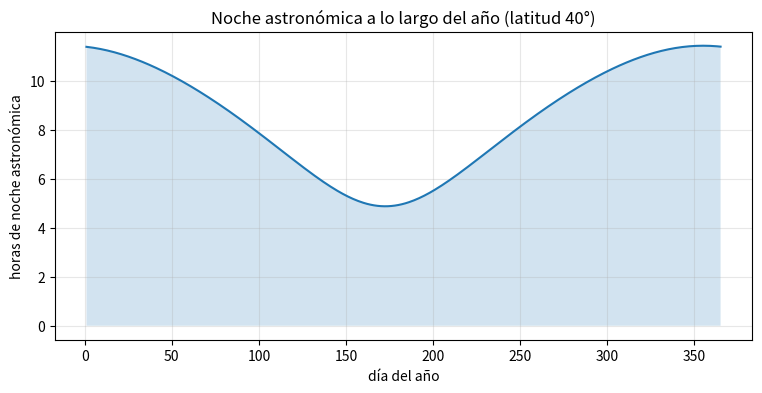
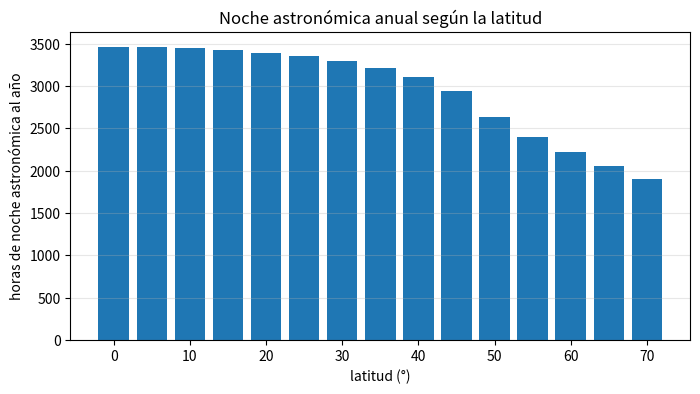

Python code for these plots, in order:
import numpy as np
import matplotlib.pyplot as plt

def integral_izquierda(f, a, b, n):
    x = np.linspace(a, b, n + 1)
    return np.sum(f(x[:-1])) * (b - a) / n

def integral_derecha(f, a, b, n):
    x = np.linspace(a, b, n + 1)
    return np.sum(f(x[1:])) * (b - a) / n

def integral_trapecios(f, a, b, n):
    x = np.linspace(a, b, n + 1)
    y = f(x)
    return (b - a) / n * (y[0] / 2 + np.sum(y[1:-1]) + y[-1] / 2)

f = lambda x: x**2
print("Exacto de ∫₀³ x² dx = 9")
for n in [3, 10, 100, 1000]:
    print(f"n = {n:4d}   izquierda {integral_izquierda(f, 0, 3, n):8.4f}   derecha {integral_derecha(f, 0, 3, n):8.4f}   trapecios {integral_trapecios(f, 0, 3, n):8.4f}")

# Tu código aquí

# Solución
g = 9.80665
v = lambda t: g * t
print(integral_trapecios(v, 0, 3, 100), 0.5 * g * 3**2)

OBLICUIDAD = 23.44
def declinacion(d):
    return -OBLICUIDAD * np.cos(np.radians(360 / 365 * (d + 10)))

def horas_sol_por_encima(lat, d, h0):
    """Horas del día en que el Sol está por encima de la altura h0 (en grados). h0 = 0: día; h0 = -18: no hay noche astronómica."""
    lat, dec, h0 = np.radians(lat), np.radians(declinacion(d)), np.radians(h0)
    cos_h = (np.sin(h0) - np.sin(lat) * np.sin(dec)) / (np.cos(lat) * np.cos(dec))
    return 2 * np.degrees(np.arccos(np.clip(cos_h, -1, 1))) / 15

def horas_noche_astronomica(lat, d):
    return 24 - horas_sol_por_encima(lat, d, -18)

mi_latitud = 40
for nombre, d in [("solsticio de junio", 172), ("equinoccio de septiembre", 266), ("solsticio de diciembre", 355)]:
    print(f"{nombre:26s} luz: {horas_sol_por_encima(mi_latitud, d, 0):5.2f} h   noche astronómica: {horas_noche_astronomica(mi_latitud, d):5.2f} h")

dias = np.arange(1, 366)
noche = np.array([horas_noche_astronomica(mi_latitud, d) for d in dias])

plt.figure(figsize=(9, 4))
plt.plot(dias, noche)
plt.fill_between(dias, noche, alpha=0.2)
plt.xlabel("día del año"); plt.ylabel("horas de noche astronómica")
plt.title(f"Noche astronómica a lo largo del año (latitud {mi_latitud}°)")
plt.grid(alpha=0.3); plt.show()

total = integral_trapecios(lambda d: np.array([horas_noche_astronomica(mi_latitud, x) for x in d]), 1, 365, 364)
print(f"Horas de noche astronómica en un año a {mi_latitud}°: {total:,.0f} h  (de un total de {365 * 24:,} h)")

latitudes = np.arange(0, 71, 5)
totales = []
for lat in latitudes:
    n = np.array([horas_noche_astronomica(lat, d) for d in dias])
    totales.append(np.sum(n))        # suma simple de las horas diarias: cada día cuenta 1 d

plt.figure(figsize=(8, 4))
plt.bar(latitudes, totales, width=4)
plt.xlabel("latitud (°)"); plt.ylabel("horas de noche astronómica al año")
plt.title("Noche astronómica anual según la latitud")
plt.grid(alpha=0.3, axis="y"); plt.show()
print(f"En junio, a más de {90 - 18 - OBLICUIDAD:.1f}° de latitud norte el Sol no baja de -18° y no hay noche astronómica.")
